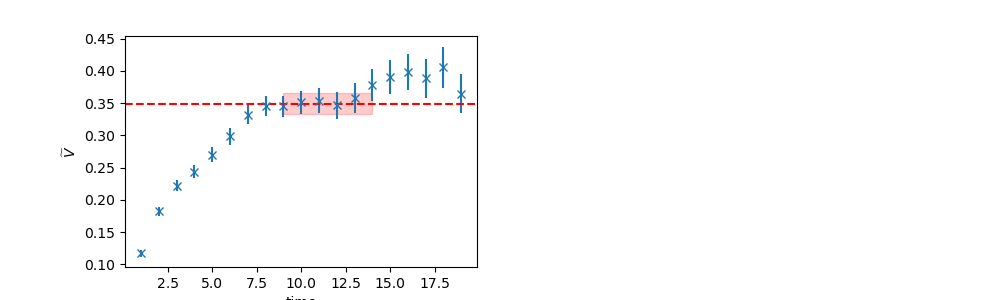

The data file committed next to this chart (first rows):
	EffectiveMass	Error	RegUp	RegLow
0	0.3494	0.01574	15	9
